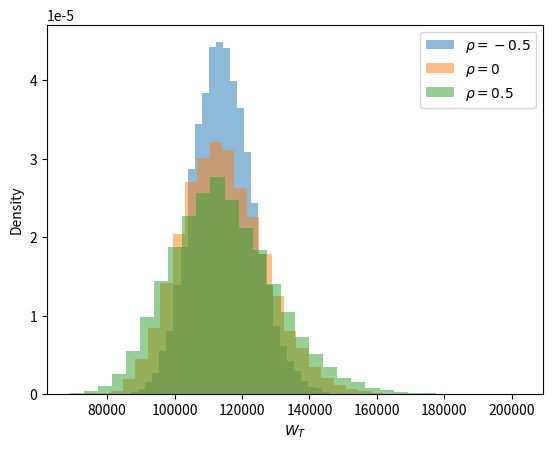
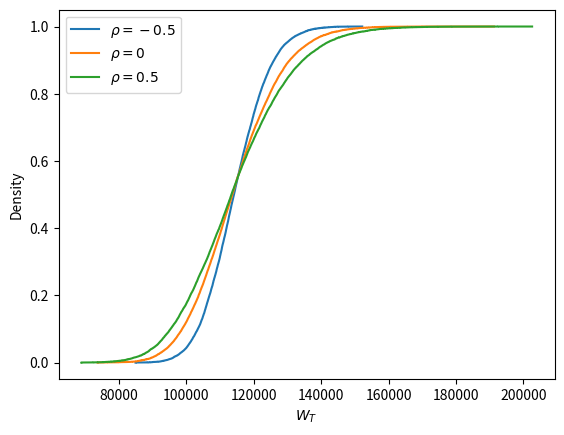

Generate these figures, in order, with matplotlib:
#!/usr/bin/env python3
import matplotlib.pyplot as plt
import numpy as np


def simulate_bond_return(f_t, i_step, f_rate):
    return np.exp(f_rate * (f_t / i_step))


def simulate_multivariate_geometric_brownian_return(f_t, i_step, ar_mu, ar_cov):
    assert ar_mu.ndim == 1
    assert ar_cov.ndim == 2
    assert ar_mu.shape[0] == ar_cov.shape[0] == ar_cov.shape[1]
    f_tau = f_t / i_step
    ar = np.exp(
        np.random.multivariate_normal(
            f_tau * (ar_mu - ar_cov.diagonal() / 2),
            f_tau * ar_cov,
            i_step,
        )
    )
    return ar


def simulate_multivariate_geometric_brownian(f_t, i_step, ar_mu, ar_cov):
    ar = simulate_multivariate_geometric_brownian_return(f_t, i_step, ar_mu, ar_cov)
    ar = np.concatenate((np.ones((1, ar_mu.size)), ar))
    ar = ar.cumprod(axis=0)
    return ar


f_t = 1
i_step = 12
f_sigma_a = 0.2
f_sigma_b = 0.25
f_bal_init = 100000
ar_rho = [-0.5, 0, 0.5]
dict_bal = dict()
for f_rho in ar_rho:
    f_cov = f_rho * f_sigma_a * f_sigma_b
    ar_mu = np.array([0.15, 0.2])
    ar_cov = np.array([[f_sigma_a ** 2, f_cov], [f_cov, f_sigma_b ** 2]])
    dict_bal[f_rho] = f_bal_init * np.sort(
        [
            np.prod(
                0.3 * simulate_bond_return(f_t, i_step, 0.05)
                + simulate_multivariate_geometric_brownian_return(
                    f_t, i_step, ar_mu, ar_cov
                )
                @ np.array([0.4, 0.3])
            )
            for i in range(20000)
        ]
    )

plt.figure()
plt.xlabel("$W_T$")
plt.ylabel("Density")
for f_rho in ar_rho:
    plt.hist(
        dict_bal[f_rho],
        32,
        density=True,
        histtype="stepfilled",
        label=f"$\\rho={f_rho}$",
        alpha=0.5,
    )
plt.legend()
plt.savefig("hist.pdf")

for f_rho in ar_rho:
    print(f_rho, dict_bal[f_rho].mean(), dict_bal[f_rho].var())

plt.figure()
plt.xlabel("$W_T$")
plt.ylabel("Density")
for f_rho in ar_rho:
    ar = dict_bal[f_rho]
    plt.step(ar, np.arange(1, len(ar) + 1) / len(ar), label=f"$\\rho={f_rho}$")
plt.legend()
plt.savefig("hist_cumulative.pdf")

for f_rho in ar_rho:
    for f_p in [0.9, 1.0, 1.1, 1.2, 1.3]:
        ar = dict_bal[f_rho]
        print(f_rho, f_p, np.searchsorted(ar, f_bal_init * f_p) / len(ar))
